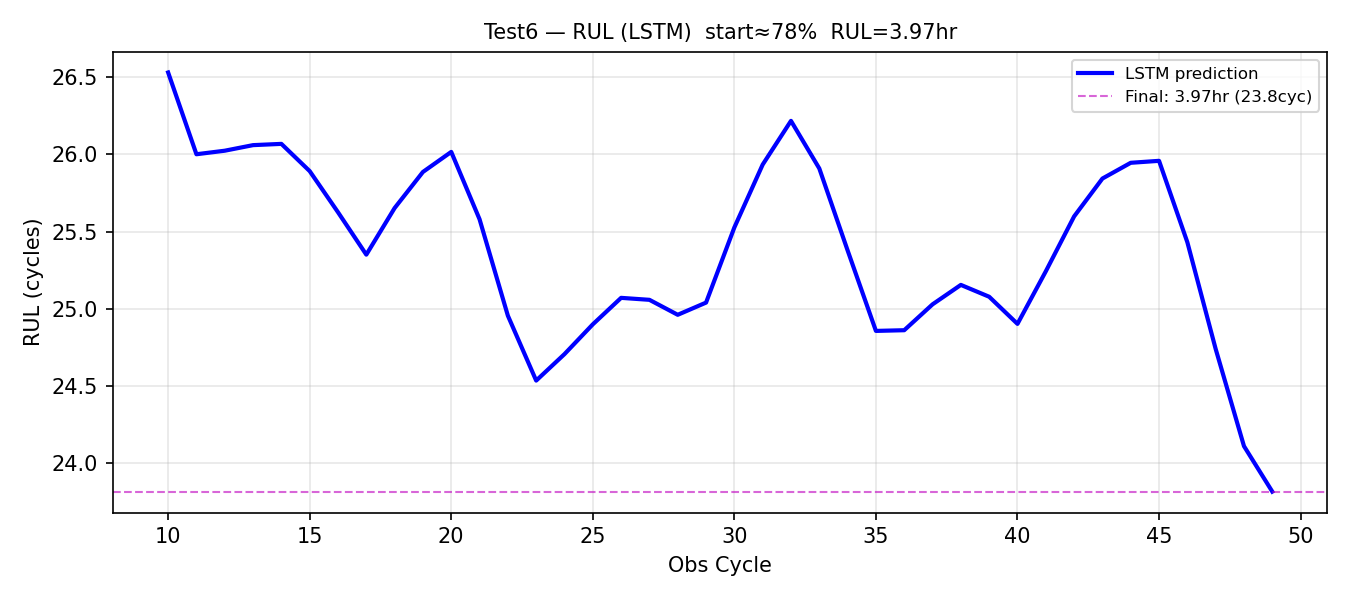

Source data for this figure (header and first rows):
obs_cycle, rul_pred_cycles, rul_pred_hours
10, 26.53, 4.422
11, 26, 4.333
12, 26.02, 4.337
13, 26.06, 4.343
14, 26.07, 4.345
15, 25.89, 4.315
16, 25.63, 4.271
17, 25.35, 4.225
18, 25.65, 4.275
19, 25.89, 4.314
20, 26.02, 4.336
21, 25.58, 4.263
22, 24.96, 4.159
23, 24.54, 4.089
24, 24.71, 4.118
25, 24.9, 4.15
26, 25.07, 4.178
27, 25.06, 4.176
28, 24.96, 4.16
29, 25.04, 4.173
30, 25.53, 4.254
31, 25.93, 4.322
32, 26.22, 4.369
33, 25.91, 4.318
34, 25.38, 4.23
35, 24.86, 4.143
36, 24.86, 4.144
37, 25.03, 4.171
38, 25.15, 4.192
39, 25.08, 4.18
40, 24.9, 4.15
41, 25.24, 4.207
42, 25.6, 4.266
43, 25.84, 4.307
44, 25.95, 4.324
45, 25.96, 4.326
46, 25.43, 4.238
47, 24.74, 4.123
48, 24.11, 4.019
49, 23.82, 3.969
